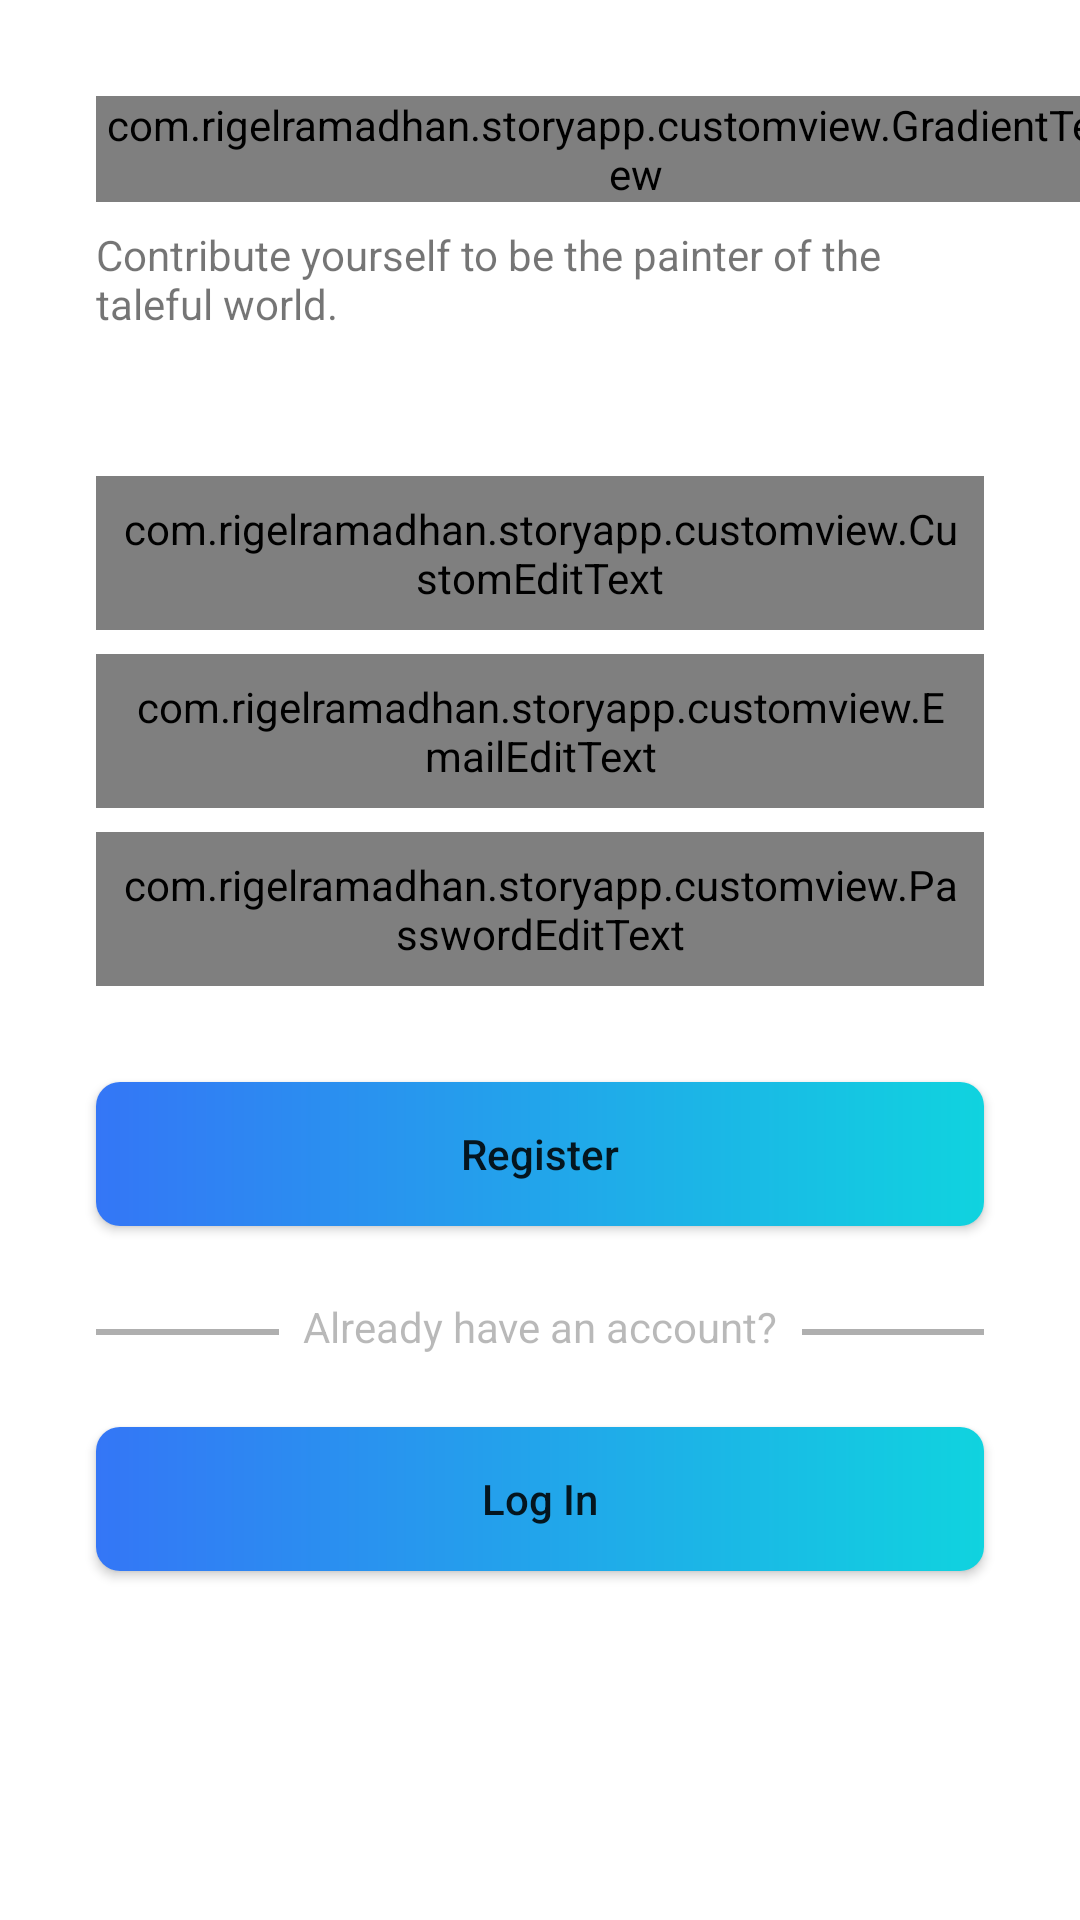

Write the Android layout XML for this screen, with the resource values it uses.
<!-- AndroidManifest.xml: application theme Theme.StoryApp -->
<!-- res/layout/activity_register.xml -->
<?xml version="1.0" encoding="utf-8"?>
<androidx.constraintlayout.widget.ConstraintLayout xmlns:android="http://schemas.android.com/apk/res/android"
    xmlns:app="http://schemas.android.com/apk/res-auto"
    xmlns:tools="http://schemas.android.com/tools"
    android:layout_width="match_parent"
    android:layout_height="match_parent"
    tools:context=".ui.register.RegisterActivity">

    <com.rigelramadhan.storyapp.customview.GradientTextView
        android:id="@+id/gtv_join_us"
        style="@style/Text.Header"
        android:layout_width="wrap_content"
        android:layout_height="wrap_content"
        android:layout_marginStart="32dp"
        android:layout_marginTop="32dp"
        android:text="@string/join_us"
        app:layout_constraintStart_toStartOf="parent"
        app:layout_constraintTop_toTopOf="parent" />

    <TextView
        android:id="@+id/tv_introduction"
        android:layout_width="0dp"
        android:layout_height="wrap_content"
        android:layout_marginTop="8dp"
        android:layout_marginEnd="32dp"
        android:text="@string/introduction"
        app:layout_constraintEnd_toEndOf="parent"
        app:layout_constraintStart_toStartOf="@+id/gtv_join_us"
        app:layout_constraintTop_toBottomOf="@+id/gtv_join_us" />

    <com.rigelramadhan.storyapp.customview.CustomEditText
        android:id="@+id/et_layout_name"
        style="@style/EditText"
        android:layout_marginTop="48dp"
        android:hint="@string/name"
        app:layout_constraintEnd_toEndOf="@+id/tv_introduction"
        app:layout_constraintStart_toStartOf="@+id/tv_introduction"
        app:layout_constraintTop_toBottomOf="@+id/tv_introduction" />

    <com.rigelramadhan.storyapp.customview.EmailEditText
        android:id="@+id/et_layout_email"
        style="@style/EditText"
        android:layout_marginTop="8dp"
        android:hint="@string/email"
        android:inputType="textEmailAddress"
        app:layout_constraintEnd_toEndOf="@+id/et_layout_name"
        app:layout_constraintStart_toStartOf="@+id/et_layout_name"
        app:layout_constraintTop_toBottomOf="@+id/et_layout_name" />

    <com.rigelramadhan.storyapp.customview.PasswordEditText
        android:id="@+id/et_layout_password"
        style="@style/EditText"
        android:layout_marginTop="8dp"
        android:hint="@string/password"
        android:inputType="textPassword"
        app:layout_constraintEnd_toEndOf="@+id/et_layout_email"
        app:layout_constraintStart_toStartOf="@+id/et_layout_email"
        app:layout_constraintTop_toBottomOf="@+id/et_layout_email" />

    <Button
        android:id="@+id/btn_register"
        style="@style/Button"
        android:layout_width="0dp"
        android:layout_height="wrap_content"
        android:layout_marginTop="32dp"
        android:contentDescription="@string/register_this_account"
        android:text="@string/register"
        app:layout_constraintEnd_toEndOf="@+id/et_layout_password"
        app:layout_constraintStart_toStartOf="@+id/et_layout_password"
        app:layout_constraintTop_toBottomOf="@+id/et_layout_password" />

    <View
        android:id="@+id/line1"
        android:layout_width="0dp"
        android:layout_height="2dp"
        android:layout_marginEnd="8dp"
        android:background="@color/gray"
        app:layout_constraintBottom_toBottomOf="@id/tv_have_account"
        app:layout_constraintEnd_toStartOf="@+id/tv_have_account"
        app:layout_constraintStart_toStartOf="@+id/btn_register"
        app:layout_constraintTop_toTopOf="@id/tv_have_account"
        app:layout_constraintVertical_bias="0.6" />

    <TextView
        android:id="@+id/tv_have_account"
        style="@style/Text.Caption"
        android:layout_width="wrap_content"
        android:layout_height="wrap_content"
        android:layout_margin="24dp"
        android:text="@string/have_account"
        app:layout_constraintEnd_toEndOf="parent"
        app:layout_constraintStart_toStartOf="parent"
        app:layout_constraintTop_toBottomOf="@+id/btn_register" />

    <View
        android:id="@+id/line2"
        android:layout_width="0dp"
        android:layout_height="2dp"
        android:layout_marginStart="8dp"
        android:background="@color/gray"
        app:layout_constraintBottom_toBottomOf="@id/tv_have_account"
        app:layout_constraintEnd_toEndOf="@+id/btn_register"
        app:layout_constraintStart_toEndOf="@+id/tv_have_account"
        app:layout_constraintTop_toTopOf="@id/tv_have_account"
        app:layout_constraintVertical_bias="0.6" />

    <Button
        android:id="@+id/btn_login"
        style="@style/Button"
        android:layout_width="0dp"
        android:layout_height="wrap_content"
        android:layout_marginTop="24dp"
        android:contentDescription="@string/login_instead"
        android:text="@string/login"
        app:layout_constraintEnd_toEndOf="@+id/line2"
        app:layout_constraintStart_toStartOf="@+id/line1"
        app:layout_constraintTop_toBottomOf="@+id/tv_have_account" />

    <ProgressBar
        android:id="@+id/progress_bar"
        android:layout_width="wrap_content"
        android:layout_height="wrap_content"
        android:visibility="invisible"
        app:layout_constraintBottom_toBottomOf="parent"
        app:layout_constraintEnd_toEndOf="parent"
        app:layout_constraintStart_toStartOf="parent"
        app:layout_constraintTop_toTopOf="parent"
        app:layout_constraintVertical_bias="0.3" />

</androidx.constraintlayout.widget.ConstraintLayout>
<!-- resources referenced by this layout -->
<resources>
  <color name="gray">#AFAFAF</color>
  <string name="email">Email</string>
  <string name="have_account">Already have an account?</string>
  <string name="introduction">Contribute yourself to be the painter of the taleful world.</string>
  <string name="join_us">Join Us!</string>
  <string name="login">Log In</string>
  <string name="login_instead">Login instead</string>
  <string name="name">Name</string>
  <string name="password">Password</string>
  <string name="register">Register</string>
  <string name="register_this_account">Register this account</string>
  <style name="Button">
          <item name="android:background">@drawable/dr_button_gradient</item>
          <item name="backgroundTint">@null</item>
          <item name="android:padding">8dp</item>
          <item name="android:focusable">true</item>
          <item name="android:clickable">true</item>
          <item name="android:textAllCaps">false</item>
          <item name="android:foreground">?android:attr/selectableItemBackground</item>
      </style>
  <style name="EditText">
          <item name="android:layout_width">0dp</item>
          <item name="android:layout_height">wrap_content</item>
          <item name="android:padding">8dp</item>
      </style>
  <style name="Text.Caption">
          <item name="android:textColor">@color/text_black_transparent</item>
      </style>
  <style name="Text.Header">
          <item name="android:textSize">32sp</item>
          <item name="android:fontFamily">sans-serif-medium</item>
      </style>
  <style name="Theme.StoryApp" parent="Theme.MaterialComponents.DayNight.DarkActionBar">
          
          <item name="colorPrimary">@color/blue</item>
          <item name="colorPrimaryVariant">@color/blue</item>
          <item name="colorOnPrimary">@color/white</item>
          
          <item name="colorSecondary">@color/blue</item>
          <item name="colorSecondaryVariant">@color/blue</item>
          <item name="colorOnSecondary">@color/white</item>
          
          <item name="android:statusBarColor" tools:targetApi="l">?attr/colorPrimaryVariant</item>
          
          <item name="background">@color/lighter_blueish_black</item>
      </style>
  <!-- drawable dr_button_gradient (drawable) -->
  <?xml version="1.0" encoding="utf-8"?>
  <shape xmlns:android="http://schemas.android.com/apk/res/android"
      android:shape="rectangle">
  
      <gradient
          android:startColor="@color/blue"
          android:endColor="@color/turquoise"/>
  
      <corners
          android:radius="8dp"/>
  </shape>
  <color name="text_black_transparent">#552C2C2C</color>
  <color name="blue">#3476F6</color>
  <color name="white">#FFFFFFFF</color>
  <color name="lighter_blueish_black">#22232E</color>
  <color name="turquoise">#10D3DF</color>
</resources>
